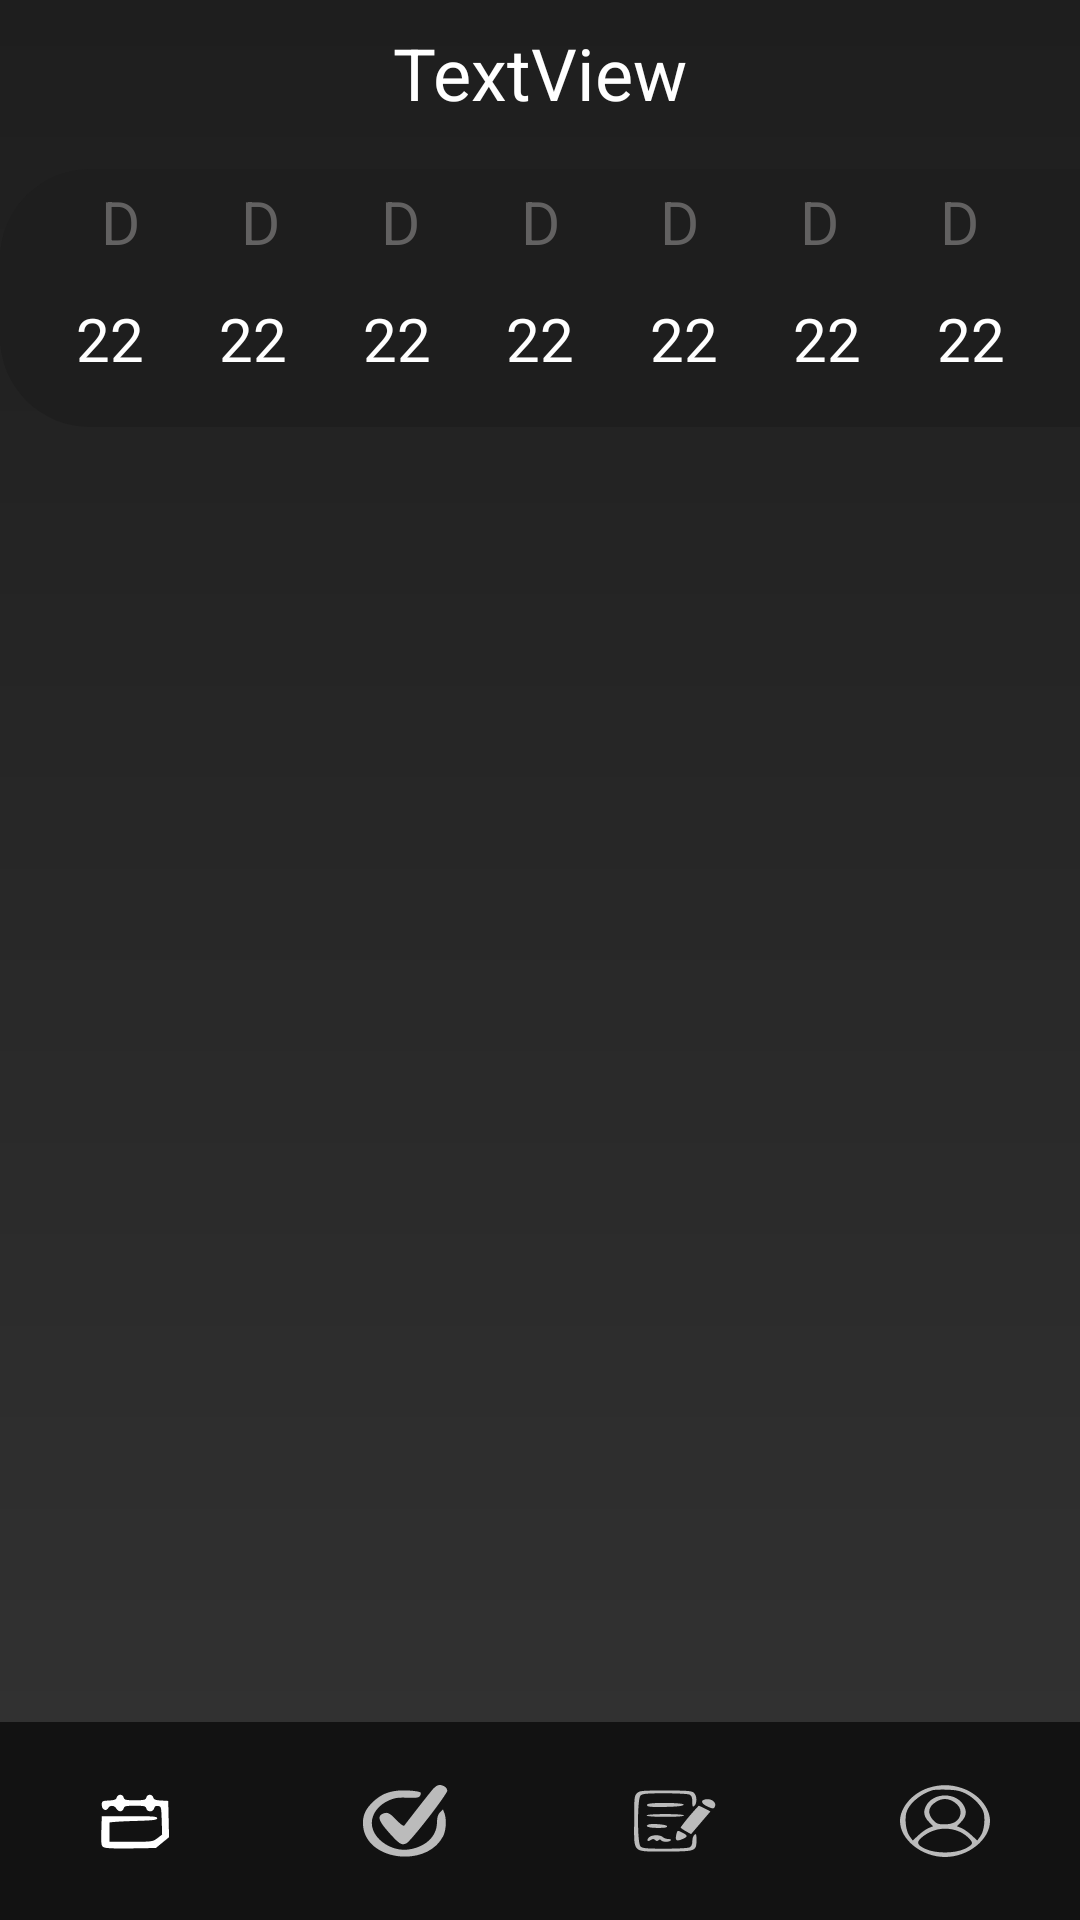

Layout XML and referenced resources for this Android screen:
<!-- AndroidManifest.xml: application theme Theme.Logingit -->
<!-- res/layout/activity_tela_principal.xml -->
<?xml version="1.0" encoding="utf-8"?>
<androidx.constraintlayout.widget.ConstraintLayout
    xmlns:android="http://schemas.android.com/apk/res/android"
    xmlns:app="http://schemas.android.com/apk/res-auto"
    xmlns:tools="http://schemas.android.com/tools"
    android:id="@+id/main"
    android:layout_width="match_parent"
    android:layout_height="match_parent"
    android:background="@drawable/gradient_questao"
    tools:context=".Tela_principal.Tela_Principal">

    <TextView
        android:id="@+id/textMes"
        android:layout_width="wrap_content"
        android:layout_height="wrap_content"
        android:layout_marginTop="8dp"
        android:text="TextView"
        android:textColor="@color/white"
        android:textSize="24sp"
        app:layout_constraintEnd_toEndOf="parent"
        app:layout_constraintStart_toStartOf="parent"
        app:layout_constraintTop_toTopOf="parent" />

    <View
        android:id="@+id/fundo_calendario"
        android:layout_width="409dp"
        android:layout_height="86dp"
        android:layout_marginTop="16dp"
        android:background="@drawable/fundo_dias_semana"
        android:elevation="0dp"
        android:translationZ="-1dp"
        app:layout_constraintEnd_toEndOf="parent"
        app:layout_constraintHorizontal_bias="0.0"
        app:layout_constraintStart_toStartOf="parent"
        app:layout_constraintTop_toBottomOf="@+id/textMes" />

    <TextView
        android:id="@+id/dia_semana_6"
        android:layout_width="wrap_content"
        android:layout_height="wrap_content"
        android:text="D"
        android:textColor="#626161"
        android:textSize="20sp"
        app:layout_constraintBottom_toBottomOf="@+id/dia_semana_5"
        app:layout_constraintEnd_toStartOf="@+id/dia_semana_7"
        app:layout_constraintHorizontal_bias="0.5"
        app:layout_constraintStart_toEndOf="@+id/dia_semana_5" />

    <TextView
        android:id="@+id/dia_semana_4"
        android:layout_width="wrap_content"
        android:layout_height="wrap_content"
        android:text="D"
        android:textColor="#626161"
        android:textSize="20sp"
        app:layout_constraintBottom_toBottomOf="@+id/dia_semana_3"
        app:layout_constraintEnd_toStartOf="@+id/dia_semana_5"
        app:layout_constraintHorizontal_bias="0.5"
        app:layout_constraintStart_toEndOf="@+id/dia_semana_3" />

    <TextView
        android:id="@+id/dia_semana_5"
        android:layout_width="wrap_content"
        android:layout_height="wrap_content"
        android:text="D"
        android:textColor="#626161"
        android:textSize="20sp"
        app:layout_constraintBottom_toBottomOf="@+id/dia_semana_4"
        app:layout_constraintEnd_toStartOf="@+id/dia_semana_6"
        app:layout_constraintHorizontal_bias="0.5"
        app:layout_constraintStart_toEndOf="@+id/dia_semana_4" />

    <TextView
        android:id="@+id/dia_semana_1"
        android:layout_width="wrap_content"
        android:layout_height="wrap_content"
        android:layout_marginTop="20dp"
        android:text="D"
        android:textColor="#626161"
        android:textSize="20sp"
        app:layout_constraintEnd_toStartOf="@+id/dia_semana_2"
        app:layout_constraintHorizontal_bias="0.5"
        app:layout_constraintStart_toStartOf="parent"
        app:layout_constraintTop_toBottomOf="@+id/textMes" />

    <TextView
        android:id="@+id/dia_semana_2"
        android:layout_width="wrap_content"
        android:layout_height="wrap_content"
        android:text="D"
        android:textColor="#626161"
        android:textSize="20sp"
        app:layout_constraintBottom_toBottomOf="@+id/dia_semana_1"
        app:layout_constraintEnd_toStartOf="@+id/dia_semana_3"
        app:layout_constraintHorizontal_bias="0.5"
        app:layout_constraintStart_toEndOf="@+id/dia_semana_1" />

    <TextView
        android:id="@+id/dia_semana_3"
        android:layout_width="wrap_content"
        android:layout_height="wrap_content"
        android:text="D"
        android:textColor="#626161"
        android:textSize="20sp"
        app:layout_constraintBottom_toBottomOf="@+id/dia_semana_2"
        app:layout_constraintEnd_toStartOf="@+id/dia_semana_4"
        app:layout_constraintHorizontal_bias="0.5"
        app:layout_constraintStart_toEndOf="@+id/dia_semana_2" />

    <TextView
        android:id="@+id/dia_semana_7"
        android:layout_width="wrap_content"
        android:layout_height="wrap_content"
        android:text="D"
        android:textColor="#626161"
        android:textSize="20sp"
        app:layout_constraintBottom_toBottomOf="@+id/dia_semana_6"
        app:layout_constraintEnd_toEndOf="parent"
        app:layout_constraintHorizontal_bias="0.5"
        app:layout_constraintStart_toEndOf="@+id/dia_semana_6" />

    <TextView
        android:id="@+id/dia_mes_1"
        android:layout_width="wrap_content"
        android:layout_height="wrap_content"
        android:layout_marginTop="12dp"
        android:clickable="true"
        android:text="22"
        android:textColor="@color/white"
        android:textSize="20sp"
        app:layout_constraintEnd_toStartOf="@+id/dia_mes_2"
        app:layout_constraintHorizontal_bias="0.5"
        app:layout_constraintStart_toStartOf="parent"
        app:layout_constraintTop_toBottomOf="@+id/dia_semana_1" />

    <TextView
        android:id="@+id/dia_mes_2"
        android:layout_width="wrap_content"
        android:layout_height="wrap_content"
        android:clickable="true"
        android:text="22"
        android:textColor="@color/white"
        android:textSize="20sp"
        app:layout_constraintBottom_toBottomOf="@+id/dia_mes_1"
        app:layout_constraintEnd_toStartOf="@+id/dia_mes_3"
        app:layout_constraintHorizontal_bias="0.5"
        app:layout_constraintStart_toEndOf="@+id/dia_mes_1" />

    <TextView
        android:id="@+id/dia_mes_3"
        android:layout_width="wrap_content"
        android:layout_height="wrap_content"
        android:clickable="true"
        android:text="22"
        android:textColor="@color/white"
        android:textSize="20sp"
        app:layout_constraintBottom_toBottomOf="@+id/dia_mes_2"
        app:layout_constraintEnd_toStartOf="@+id/dia_mes_4"
        app:layout_constraintHorizontal_bias="0.5"
        app:layout_constraintStart_toEndOf="@+id/dia_mes_2" />

    <TextView
        android:id="@+id/dia_mes_4"
        android:layout_width="wrap_content"
        android:layout_height="wrap_content"
        android:clickable="true"
        android:text="22"
        android:textColor="@color/white"
        android:textSize="20sp"
        app:layout_constraintBottom_toBottomOf="@+id/dia_mes_3"
        app:layout_constraintEnd_toStartOf="@+id/dia_mes_5"
        app:layout_constraintHorizontal_bias="0.5"
        app:layout_constraintStart_toEndOf="@+id/dia_mes_3" />

    <TextView
        android:id="@+id/dia_mes_5"
        android:layout_width="wrap_content"
        android:layout_height="wrap_content"
        android:clickable="true"
        android:text="22"
        android:textColor="@color/white"
        android:textSize="20sp"
        app:layout_constraintBottom_toBottomOf="@+id/dia_mes_4"
        app:layout_constraintEnd_toStartOf="@+id/dia_mes_6"
        app:layout_constraintHorizontal_bias="0.5"
        app:layout_constraintStart_toEndOf="@+id/dia_mes_4" />

    <TextView
        android:id="@+id/dia_mes_6"
        android:layout_width="wrap_content"
        android:layout_height="wrap_content"
        android:clickable="true"
        android:text="22"
        android:textColor="@color/white"
        android:textSize="20sp"
        app:layout_constraintBottom_toBottomOf="@+id/dia_mes_5"
        app:layout_constraintEnd_toStartOf="@+id/dia_mes_7"
        app:layout_constraintHorizontal_bias="0.5"
        app:layout_constraintStart_toEndOf="@+id/dia_mes_5" />

    <TextView
        android:id="@+id/dia_mes_7"
        android:layout_width="wrap_content"
        android:layout_height="wrap_content"
        android:clickable="true"
        android:text="22"
        android:textColor="@color/white"
        android:textSize="20sp"
        app:layout_constraintBottom_toBottomOf="@+id/dia_mes_6"
        app:layout_constraintEnd_toEndOf="parent"
        app:layout_constraintHorizontal_bias="0.5"
        app:layout_constraintStart_toEndOf="@+id/dia_mes_6" />

    <androidx.recyclerview.widget.RecyclerView
        android:id="@+id/recycle_conteudo"
        android:layout_width="0dp"
        android:layout_height="wrap_content"
        android:layout_marginTop="12dp"
        android:background="@android:color/transparent"
        android:clipToPadding="false"
        android:paddingTop="8dp"
        android:paddingBottom="16dp"
        app:layout_constraintEnd_toEndOf="parent"
        app:layout_constraintHorizontal_bias="0.0"
        app:layout_constraintStart_toStartOf="parent"
        app:layout_constraintTop_toBottomOf="@+id/fundo_calendario"
        tools:itemCount="4"
        tools:listitem="@layout/item_conteudo_view"

        />

    <com.google.android.material.bottomnavigation.BottomNavigationView
        android:id="@+id/bottom_navigation"
        android:layout_width="match_parent"
        android:layout_height="66dp"
        android:layout_margin="0dp"
        android:background="#121212"
        android:paddingTop="0dp"
        android:paddingBottom="0dp"
        app:itemIconSize="30dp"
        app:itemIconTint="@color/nav_icon_color"
        app:itemPaddingBottom="0dp"
        app:itemPaddingTop="0dp"
        app:itemTextColor="@color/nav_icon_color"
        app:labelVisibilityMode="unlabeled"
        app:layout_constraintBottom_toBottomOf="parent"
        app:layout_constraintEnd_toEndOf="parent"
        app:layout_constraintStart_toEndOf="parent"
        app:layout_constraintStart_toStartOf="parent"
        app:menu="@menu/bottom_nav_menu" />

</androidx.constraintlayout.widget.ConstraintLayout>
<!-- res/layout/item_conteudo_view.xml (included above) -->
<?xml version="1.0" encoding="utf-8"?>
<androidx.constraintlayout.widget.ConstraintLayout xmlns:android="http://schemas.android.com/apk/res/android"
    xmlns:app="http://schemas.android.com/apk/res-auto"
    xmlns:tools="http://schemas.android.com/tools"
    android:layout_width="match_parent"
    android:layout_height="wrap_content"
    android:background="@android:color/transparent">

    <RadioButton
        android:id="@+id/btConteudo"
        android:layout_width="match_parent"
        android:layout_height="52dp"
        android:layout_marginStart="8dp"
        android:layout_marginTop="4dp"
        android:buttonTint="#0920F2"
        android:text="RadioButton"
        android:textColor="@color/white"
        app:layout_constraintStart_toStartOf="parent"
        app:layout_constraintTop_toTopOf="parent"
        android:maxLines="1"
        android:ellipsize="none"
        android:paddingStart="2dp"
        android:paddingEnd="5dp"
        />

</androidx.constraintlayout.widget.ConstraintLayout>
<!-- resources referenced by this layout -->
<resources>
  <color name="white">#FFFFFFFF</color>
  <!-- drawable fundo_dias_semana (drawable) -->
  <?xml version="1.0" encoding="utf-8"?>
  <layer-list
      xmlns:android="http://schemas.android.com/apk/res/android"
      >
  
      
      <item>
          <color android:color="@android:color/transparent" />
      </item>
  
      
      <item>
          <shape android:shape="rectangle">
              <solid android:color="#1E1E1E" />
              <corners android:radius="30dp" />
          </shape>
      </item>
  
  </layer-list>
  <!-- drawable gradient_questao (drawable) -->
  <?xml version="1.0" encoding="utf-8"?>
  <layer-list
      xmlns:android="http://schemas.android.com/apk/res/android">
      <item>
          <shape android:shape="rectangle">
              <gradient
                  android:angle="90"
                  android:startColor="#333333"
                  android:endColor="#1E1E1E"
                  android:type="linear" />
  
          </shape>
      </item>
  </layer-list>
  <style name="Theme.Logingit" parent="Base.Theme.Logingit" />
  <style name="Base.Theme.Logingit" parent="Theme.Material3.DayNight.NoActionBar">
          
          
      </style>
</resources>
